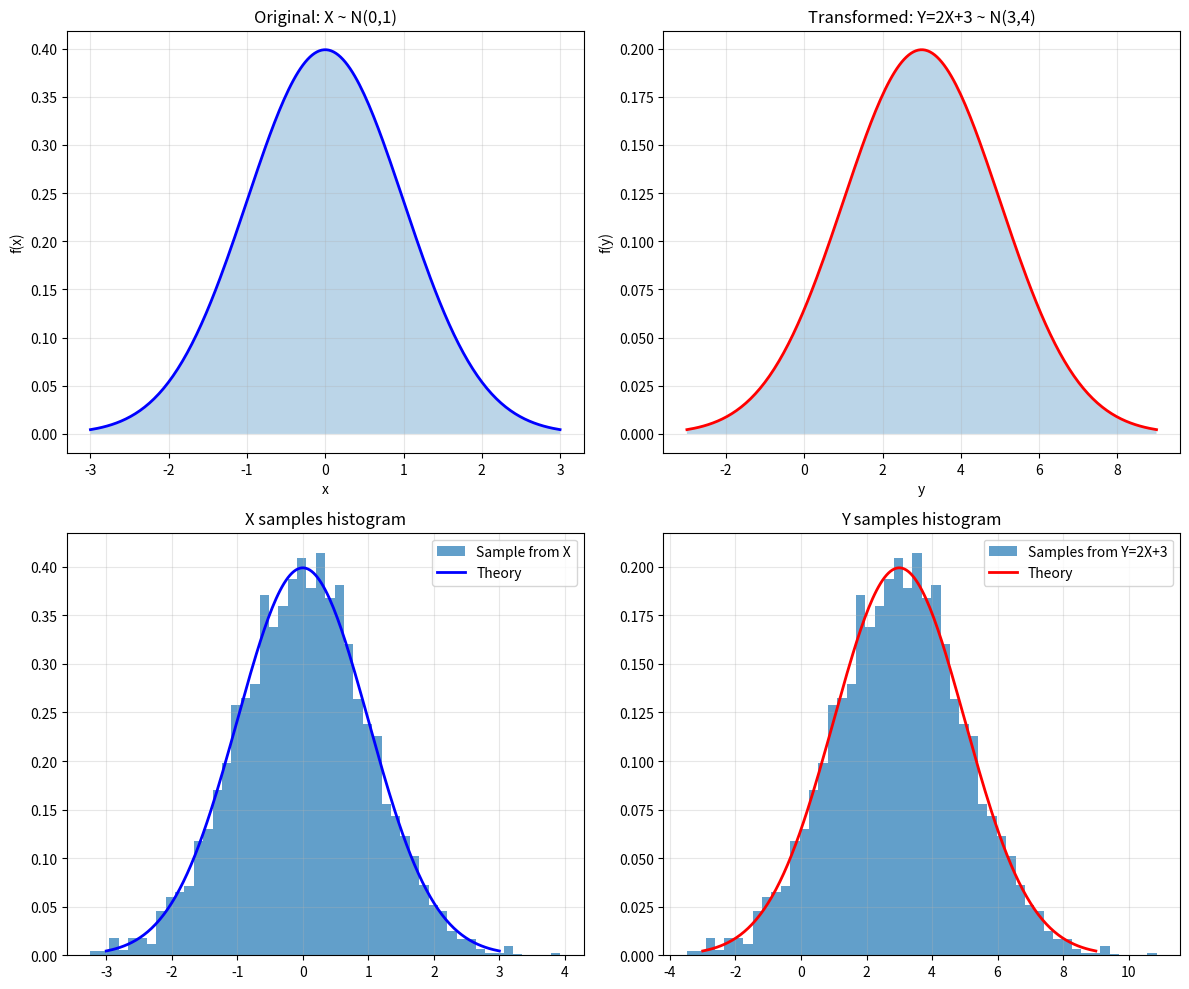

The matplotlib source for this figure: (Note: this script raises an exception after producing the figure.)
#Variable Transformation
import numpy as np
import matplotlib.pyplot as plt
from scipy.stats import norm, chi2

print(" =========== VARIABLE TRANSFORMATION =========== ")

#Example 1: Linear Transformation
print("Example 1: Linear Transformation \n")
print("Original: X ~ N(0,1)")
print("Transform: Y = 2X + 3")
print("Result: Y ~ N(2*0+3, 2^2*1) = N(3, 4)\n")

x = np.linspace(-3,3, 200)
y = 2*x+3 #Linear Transform
y_plot = np.linspace(-3, 9, 200)

fig, axes = plt.subplots(2,2, figsize = (12,10))

#original distribution
pdf_x = norm.pdf(x, 0, 1)
axes[0,0].plot(x, pdf_x, "b-", linewidth=2)
axes[0,0].fill_between(x, pdf_x, alpha=0.3)
axes[0,0].set_title("Original: X ~ N(0,1)")
axes[0,0].set_xlabel('x')
axes[0,0].set_ylabel('f(x)')
axes[0,0].grid(True, alpha=0.3)

#Transformed distribution (theory)
pdf_y = norm.pdf(y_plot, 3,2)
axes[0,1].plot(y_plot, pdf_y, 'r-', linewidth=2)
axes[0,1].fill_between(y_plot, pdf_y, alpha=0.3)
axes[0,1].set_title("Transformed: Y=2X+3 ~ N(3,4)")
axes[0,1].set_xlabel('y')
axes[0,1].set_ylabel('f(y)')
axes[0,1].grid(True, alpha=0.3)

#verify by sampling
np.random.seed(42)
x_samples = np.random.normal(0,1,5000)
y_samples = 2*x_samples + 3

axes[1,0].hist(x_samples, bins=50, density=True, alpha=0.7, label='Sample from X')
axes[1,0].plot(x, pdf_x, 'b-', linewidth=2, label='Theory')
axes[1,0].set_title("X samples histogram")
axes[1,0].legend()
axes[1,0].grid(True, alpha=0.3)

axes[1,1].hist(y_samples, bins=50, density=True, alpha=0.7, label='Samples from Y=2X+3')
axes[1,1].plot(y_plot, pdf_y, 'r-', linewidth=2, label="Theory")
axes[1,1].set_title('Y samples histogram')
axes[1,1].legend()
axes[1,1].grid(True, alpha=0.3)

plt.tight_layout()
plt.savefig('change_variables/transformation_linear.png', dpi=100)
print("fig transformation linear saved")

#example 2: non linear transformation
print("Example 2: NonLinear Transformation \n")
print("Original X~N(0,1)")
print("Transform: Y = X^2")
print("Result: Y ~ Chi-square(df=1)\n")

#For Y = X^2
#if x ~ N(0,1), then x^2 ~ X^2(1)
#using change of variables :
#f_Y(y) =  f_X(√y) * |d(√y)/dy| + f_X(-√y) * |d(-√y)/dy|
#        = f_X(√y) * (1/2√y) + f_X(-√y) * (1/2√y)
#        = 2 * (1/√(2π)) * exp(-y/2) * (1/2√y)
#        = χ²(y; df=1)

fig, (ax0, ax1, ax2) = plt.subplots(1,3, figsize=(15,4))

#Original
x_nonlin = np.linspace(-3,3,200)
pdf_x_nonlin = norm.pdf(x_nonlin, 0, 1)
ax0.plot(x_nonlin, pdf_x_nonlin, 'b-', linewidth=2)
ax0.fill_between(x_nonlin, pdf_x_nonlin, alpha=0.3)
ax0.set_title('Original: X ~ N(0,1)')
ax0.set_xlabel('x')
ax0.set_ylabel('f(x)')
ax0.grid(True, alpha=0.7)

#Transformed (chi-square)
y_nonlin = np.linspace(0,6, 200)
pdf_y_nonlin = chi2.pdf(y_nonlin, df=1)
ax1.plot(y_nonlin, pdf_y_nonlin, 'r-', linewidth=2)
ax1.fill_between(y_nonlin, pdf_y_nonlin, alpha=0.3)
ax1.set_title("'Transformed : Y = X ^2 ~ X ^ 2 (1)'")
ax1.set_xlabel('y')
ax1.set_ylabel("f(y)")
ax1.grid(True, alpha=0.3)

#Jacobian factor
ax2.plot(y_nonlin, 1/(2*np.sqrt(y_nonlin)), 'g-', linewidth=2)
ax2.fill_between(y_nonlin, 1/(2*np.sqrt(y_nonlin)), alpha=0.3)
ax2.set_title("Jacobian: |dy/dx| = 1/(2rootsquare(y))")
ax2.set_xlabel('y')
ax2.set_ylabel('|Jacobian|')
ax2.grid(True, alpha=0.3)
ax2.set_xlim(0,6)

plt.tight_layout()
plt.savefig('change_variables/transformation_nonlinear.png', dpi=100)

print("KEY FORMULA:")
print("f_Y(y) = f_X(g⁻¹(y)) * |dg⁻¹(y)/dy|")
print("\nFor Y = X²:")
print("g⁻¹(y) = ±√y")
print("|dg⁻¹/dy| = 1/(2√y)")
print("f_X(√y) = (1/√(2π)) exp(-y/2)")
print("→ Chi-square PDF!")